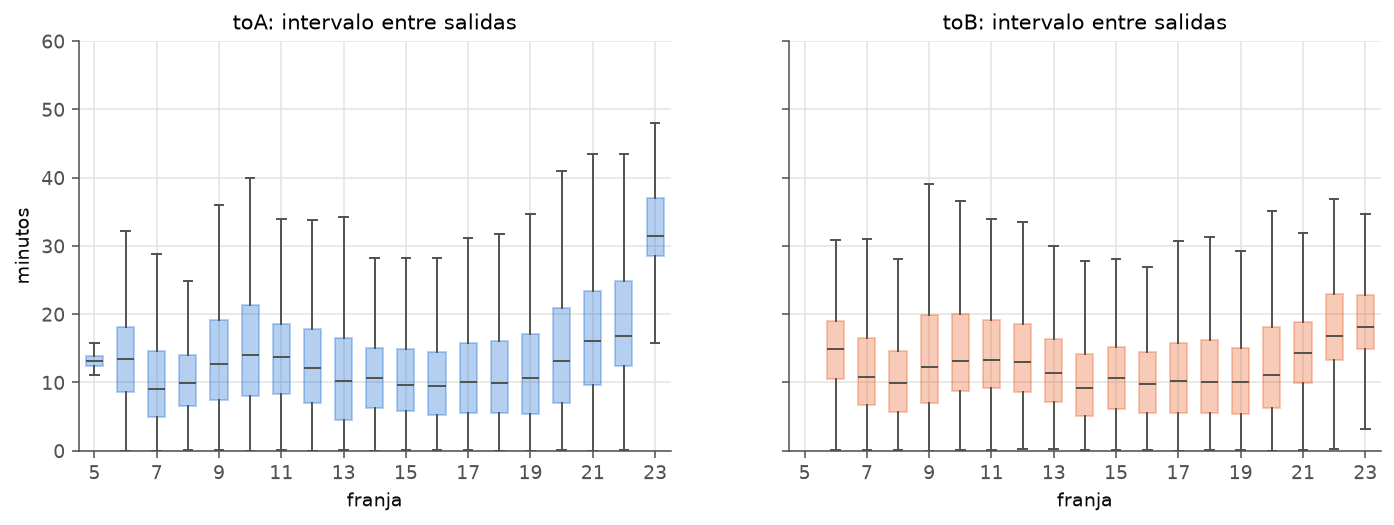

Source data for this figure (header and first rows):
dir, slot, count, mean, std, min, 10%, 50%, 90%, max, synthetic_median, final_input_json_median
toA, 5, 202.0, 13.8, 3.6, 2.0, 12.0, 13.2, 17.5, 32.2, 25.0, 25.0
toA, 6, 644.0, 14.4, 9.0, 0.0, 3.6, 13.4, 25.4, 61.6, 14.0, 16.0
toA, 7, 873.0, 10.4, 7.0, 0.0, 2.7, 9.1, 19.3, 64.4, 10.0, 12.0
toA, 8, 792.0, 10.9, 7.0, 0.0, 3.3, 10.0, 19.2, 84.1, 10.0, 11.0
toA, 9, 634.0, 14.0, 8.6, 0.1, 3.4, 12.7, 25.4, 50.0, 15.0, 10.5
toA, 10, 570.0, 15.4, 9.7, 0.0, 3.7, 14.0, 27.1, 60.8, 15.0, 14.5
toA, 11, 606.0, 14.3, 8.5, 0.0, 4.6, 13.7, 23.2, 64.9, 14.0, 14.0
toA, 12, 709.0, 13.4, 9.0, 0.0, 3.2, 12.2, 24.9, 55.6, 13.0, 17.0
toA, 13, 778.0, 11.7, 9.0, 0.0, 1.5, 10.2, 24.2, 53.0, 13.0, 14.0
toA, 14, 728.0, 11.3, 6.9, 0.0, 3.4, 10.6, 19.6, 54.6, 13.0, 12.0
toA, 15, 801.0, 11.4, 8.3, 0.0, 2.8, 9.6, 21.9, 65.6, 10.0, 12.0
toA, 16, 822.0, 10.7, 7.7, 0.0, 2.0, 9.4, 20.0, 59.7, 9.5, 12.0
toA, 17, 763.0, 11.5, 8.1, 0.1, 2.4, 10.0, 21.5, 55.6, 12.0, 12.0
toA, 18, 763.0, 11.6, 8.6, 0.0, 2.1, 9.9, 21.9, 60.5, 11.0, 12.0
toA, 19, 698.0, 12.4, 9.4, 0.0, 2.4, 10.6, 25.4, 53.8, 12.0, 12.0
toA, 20, 589.0, 14.6, 9.7, 0.1, 3.3, 13.1, 27.9, 52.7, 14.0, 14.0
toA, 21, 471.0, 17.9, 11.6, 0.0, 5.7, 16.1, 32.0, 71.7, 18.0, 14.0
toA, 22, 410.0, 20.3, 12.4, 0.2, 8.8, 16.8, 36.2, 72.1, 16.0, 16.0
toA, 23, 109.0, 32.6, 9.5, 10.0, 24.4, 31.4, 43.1, 69.9, 30.0, 17.0
toB, 6, 466.0, 15.3, 7.3, 0.1, 7.6, 15.0, 23.6, 63.0, 14.0, 17.0
toB, 7, 780.0, 12.5, 8.5, 0.0, 3.7, 10.8, 22.3, 76.3, 12.0, 13.0
toB, 8, 775.0, 11.0, 7.2, 0.1, 2.9, 10.0, 20.3, 51.7, 12.0, 12.0
toB, 9, 593.0, 14.1, 9.5, 0.0, 3.1, 12.3, 27.2, 60.7, 14.5, 13.0
toB, 10, 611.0, 15.2, 10.0, 0.0, 5.1, 13.2, 27.6, 64.7, 15.5, 15.0
toB, 11, 600.0, 14.9, 9.0, 0.1, 5.1, 13.3, 26.2, 68.6, 15.5, 15.5
toB, 12, 609.0, 14.5, 9.0, 0.2, 4.0, 13.0, 26.8, 65.2, 14.5, 15.0
toB, 13, 699.0, 12.6, 8.0, 0.2, 3.6, 11.3, 23.1, 51.3, 12.0, 12.0
toB, 14, 855.0, 10.7, 8.1, 0.1, 1.9, 9.1, 21.8, 63.3, 9.5, 11.0
toB, 15, 757.0, 11.7, 7.7, 0.1, 2.9, 10.7, 21.5, 53.2, 12.0, 12.0
toB, 16, 798.0, 10.9, 7.6, 0.0, 2.4, 9.7, 20.9, 55.8, 10.0, 11.0
toB, 17, 798.0, 11.6, 8.3, 0.0, 2.3, 10.2, 21.8, 64.0, 10.5, 12.0
toB, 18, 743.0, 11.6, 8.1, 0.0, 2.3, 10.0, 22.4, 58.1, 12.0, 12.0
toB, 19, 767.0, 11.1, 7.7, 0.1, 2.2, 10.1, 21.4, 46.2, 12.0, 12.0
toB, 20, 692.0, 13.4, 9.7, 0.0, 3.1, 11.2, 26.0, 58.4, 12.0, 12.0
toB, 21, 534.0, 15.4, 8.8, 0.1, 5.5, 14.4, 26.4, 57.4, 14.5, 14.5
toB, 22, 467.0, 19.2, 10.0, 0.2, 9.7, 16.8, 33.4, 66.6, 20.0, 20.0
toB, 23, 232.0, 21.8, 12.4, 0.5, 11.7, 18.1, 40.3, 67.9, 18.0, 11.0
